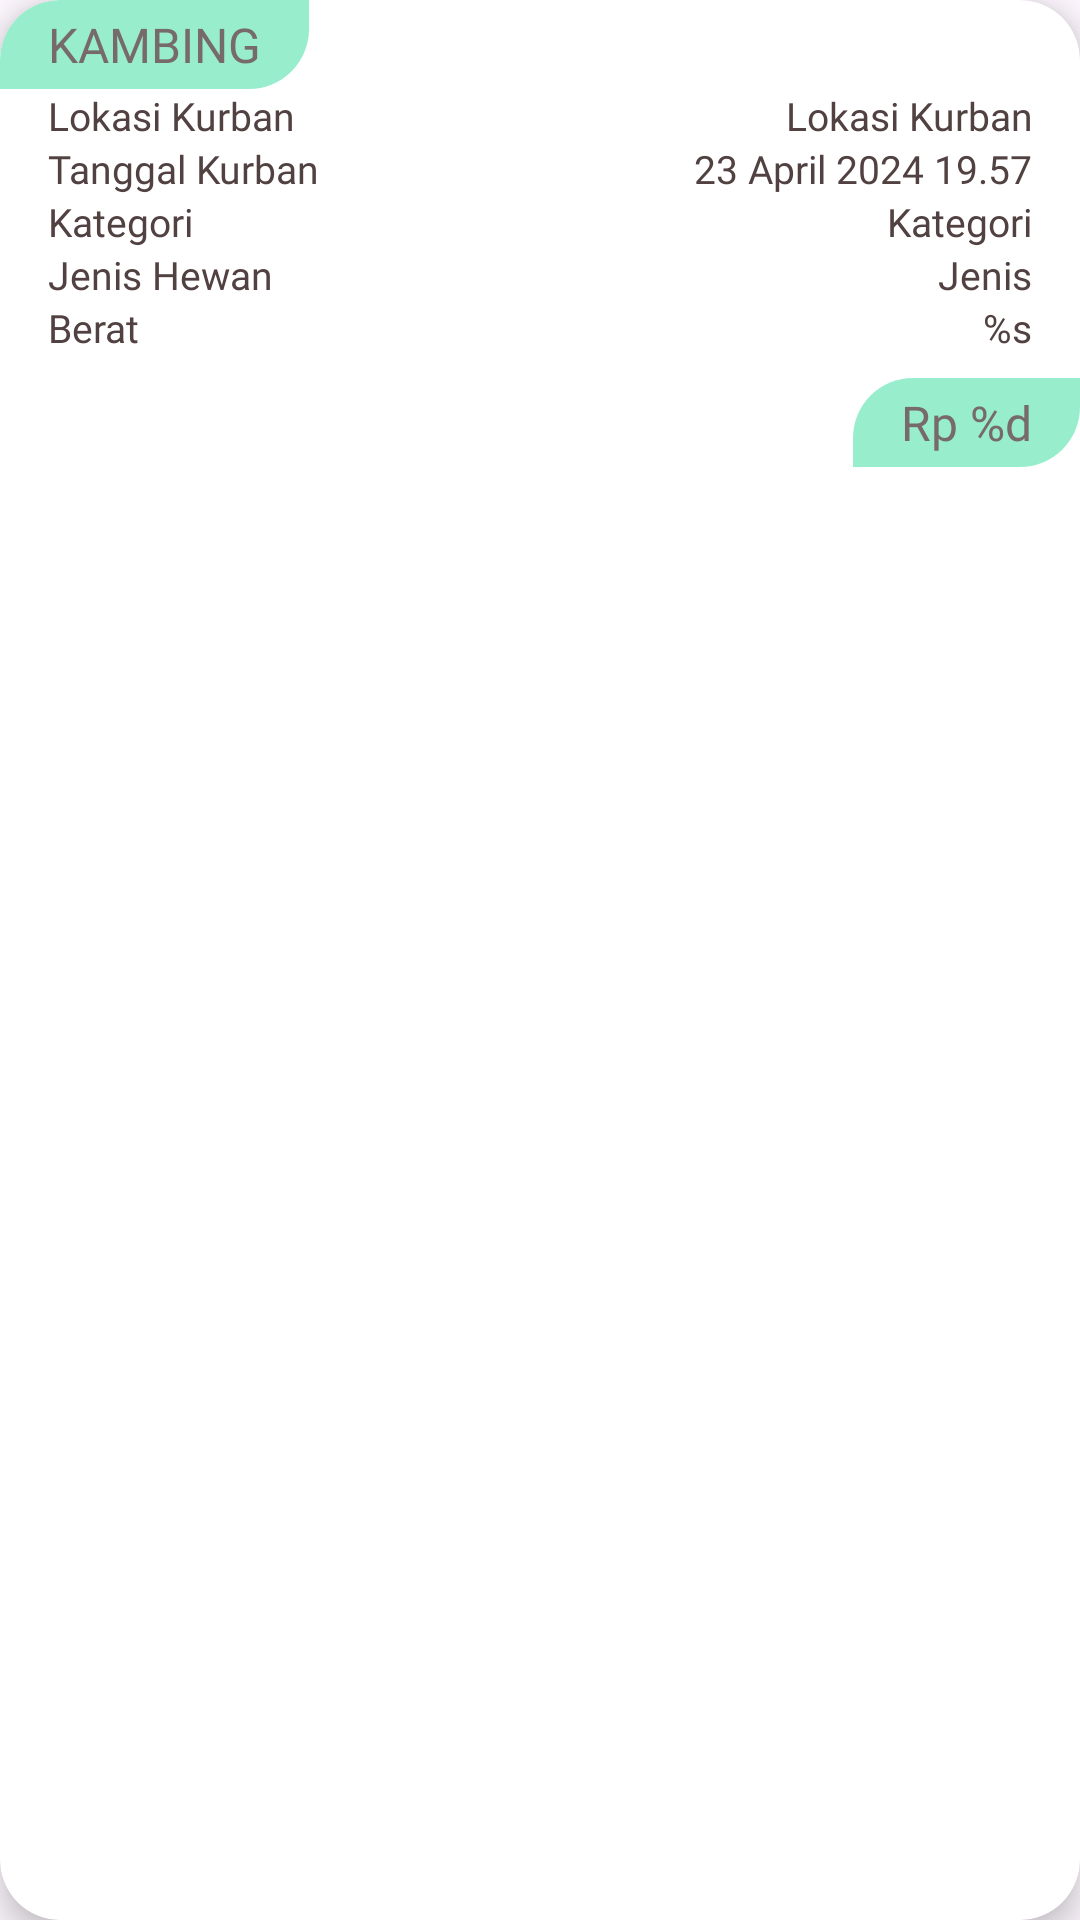

Produce the Android XML layout that renders to this screen, including the resource entries it uses.
<!-- AndroidManifest.xml: application theme Theme.QURBANKU_APPS_SKRIPSI -->
<!-- res/layout/card_qurbani_history_item.xml -->
<?xml version="1.0" encoding="utf-8"?>
<androidx.cardview.widget.CardView xmlns:android="http://schemas.android.com/apk/res/android"
    xmlns:app="http://schemas.android.com/apk/res-auto"
    android:id="@+id/card_qurbani_history_item"
    android:layout_width="match_parent"
    android:layout_height="wrap_content"
    android:layout_marginLeft="8dp"
    android:layout_marginTop="8dp"
    android:layout_marginRight="8dp"
    android:backgroundTint="@color/white"
    app:cardCornerRadius="20dp"
    app:cardElevation="6dp">

    <androidx.constraintlayout.widget.ConstraintLayout
        android:layout_width="match_parent"
        android:layout_height="match_parent"
        android:background="?android:selectableItemBackground">

        <androidx.constraintlayout.widget.ConstraintLayout
            android:id="@+id/constraintLayout3"
            android:layout_width="wrap_content"
            android:layout_height="wrap_content"
            android:background="@drawable/card_shape"
            android:backgroundTint="@color/green_navbar"
            android:paddingLeft="16dp"
            android:paddingTop="4dp"
            android:paddingRight="16dp"
            android:paddingBottom="4dp"
            app:layout_constraintStart_toStartOf="parent"
            app:layout_constraintTop_toTopOf="parent">

            <TextView
                android:id="@+id/tv_animal_species"
                android:layout_width="wrap_content"
                android:layout_height="wrap_content"
                android:fontFamily="@font/popping_bold"
                android:text="@string/species"
                android:textAllCaps="true"
                android:textColor="@color/text_color_light"
                android:textSize="16sp"
                app:layout_constraintStart_toStartOf="parent"
                app:layout_constraintTop_toTopOf="parent" />
        </androidx.constraintlayout.widget.ConstraintLayout>

        <TableLayout
            android:id="@+id/tableLayout"
            android:layout_width="match_parent"
            android:layout_height="wrap_content"
            android:paddingLeft="16dp"
            android:paddingRight="16dp"
            android:stretchColumns="1"
            app:layout_constraintEnd_toEndOf="parent"
            app:layout_constraintStart_toStartOf="parent"
            app:layout_constraintTop_toBottomOf="@+id/constraintLayout3">

            <TableRow>

                <TextView
                    style="@style/TextSpec.Value"
                    android:layout_column="1"
                    android:text="@string/qurbani_location" />

                <TextView
                    android:id="@+id/tv_qurbani_location"
                    style="@style/TextSpec.LabelMedium"
                    android:gravity="right"
                    android:text="@string/qurbani_location" />
            </TableRow>

            <TableRow>

                <TextView
                    style="@style/TextSpec.Value"
                    android:layout_column="1"
                    android:text="@string/qurbani_date" />

                <TextView
                    android:id="@+id/tv_qurbani_date"
                    style="@style/TextSpec.LabelMedium"
                    android:gravity="right"
                    android:text="@string/temp_date" />
            </TableRow>

            <TableRow>

                <TextView
                    style="@style/TextSpec.Value"
                    android:layout_column="1"
                    android:text="@string/category" />

                <TextView
                    android:id="@+id/tv_category"
                    style="@style/TextSpec.LabelMedium"
                    android:gravity="right"
                    android:text="@string/category" />
            </TableRow>

            <TableRow>

                <TextView
                    style="@style/TextSpec.Value"
                    android:layout_column="1"
                    android:text="@string/variety_animal" />

                <TextView
                    android:id="@+id/tv_variety_animal"
                    style="@style/TextSpec.LabelMedium"
                    android:gravity="right"
                    android:text="@string/variety" />
            </TableRow>

            <TableRow>

                <TextView
                    style="@style/TextSpec.Value"
                    android:layout_column="1"
                    android:text="@string/weight" />

                <TextView
                    android:id="@+id/tv_weight_animal"
                    style="@style/TextSpec.LabelMedium"
                    android:gravity="right"
                    android:text="@string/weight_value" />
            </TableRow>
        </TableLayout>

        
        
        
        
        
        
        
        
        
        

        <androidx.constraintlayout.widget.ConstraintLayout
            android:id="@+id/constraintLayout4"
            android:layout_width="wrap_content"
            android:layout_height="wrap_content"
            android:layout_marginTop="8dp"
            android:background="@drawable/card_shape"
            android:backgroundTint="@color/green_navbar"
            android:paddingLeft="16dp"
            android:paddingTop="4dp"
            android:paddingRight="16dp"
            android:paddingBottom="4dp"
            app:layout_constraintEnd_toEndOf="parent"
            app:layout_constraintTop_toBottomOf="@+id/tableLayout">

            <TextView
                android:id="@+id/tv_price"
                style="@style/TextSpec.Field.Button"
                android:layout_width="wrap_content"
                android:layout_height="wrap_content"
                android:text="@string/price"
                android:textColor="@color/text_color_light"
                android:textSize="16sp"
                app:layout_constraintBottom_toBottomOf="parent"
                app:layout_constraintEnd_toEndOf="parent"
                app:layout_constraintStart_toStartOf="parent"
                app:layout_constraintTop_toTopOf="parent" />
        </androidx.constraintlayout.widget.ConstraintLayout>

    </androidx.constraintlayout.widget.ConstraintLayout>


</androidx.cardview.widget.CardView>
<!-- resources referenced by this layout -->
<resources>
  <color name="green_navbar">#98EECC</color>
  <color name="text_color_light">#776A6A</color>
  <color name="white">#FFFFFFFF</color>
  <!-- drawable card_shape (drawable) -->
  <?xml version="1.0" encoding="utf-8"?>
  <shape xmlns:android="http://schemas.android.com/apk/res/android"
      android:shape="rectangle">
      <solid android:color="#fff" />
  
      <corners
          android:bottomLeftRadius="0dp"
          android:bottomRightRadius="20dp"
          android:radius="20dp"
          android:topLeftRadius="20dp"
          android:topRightRadius="0dp" />
  </shape>
  <string name="category">Kategori</string>
  <string name="detail_instruction">Klik untuk melihat detail!</string>
  <string name="price">Rp %d</string>
  <string name="qurbani_date">Tanggal Kurban</string>
  <string name="qurbani_location">Lokasi Kurban</string>
  <string name="species">Kambing</string>
  <string name="temp_date">23 April 2024 19.57</string>
  <string name="variety">Jenis</string>
  <string name="variety_animal">Jenis Hewan</string>
  <string name="weight">Berat</string>
  <string name="weight_value">%s</string>
  <style name="TextSpec.Field.Button">
          <item name="android:layout_width">match_parent</item>
          <item name="android:layout_height">55dp</item>
          <item name="android:textSize">14sp</item>
          <item name="fontFamily">@font/semi_bold_poppins</item>
          <item name="android:textColor">@color/white</item>
          <item name="android:backgroundTint">@color/green_main</item>zz
          <item name="cornerRadius">10dp</item>
      </style>
  <style name="TextSpec.LabelMedium">
          <item name="android:layout_width">wrap_content</item>
          <item name="android:layout_height">wrap_content</item>
          <item name="android:textSize">13sp</item>
          <item name="fontFamily">@font/semi_bold_poppins</item>
          <item name="android:textColor">@color/text_color</item>
      </style>
  <style name="TextSpec.Value">
          <item name="android:layout_width">wrap_content</item>
          <item name="android:layout_height">wrap_content</item>
          <item name="android:textSize">13sp</item>
          <item name="fontFamily">@font/regular_poppins</item>
          <item name="android:textColor">@color/text_color</item>
      </style>
  <style name="TextSpec.Value.SmallDark">
          <item name="android:layout_width">wrap_content</item>
          <item name="android:layout_height">wrap_content</item>
          <item name="android:layout_weight">2</item>
          <item name="android:textSize">12sp</item>
          <item name="fontFamily">@font/regular_poppins</item>
          <item name="android:textColor">@color/text_color</item>
      </style>
  <style name="Theme.QURBANKU_APPS_SKRIPSI" parent="Base.Theme.QURBANKU_APPS_SKRIPSI" />
  <color name="green_main">#A4907C</color>
  <color name="text_color">#514141</color>
  <style name="Base.Theme.QURBANKU_APPS_SKRIPSI" parent="Theme.Material3.DayNight.NoActionBar">
          
          <item name="colorPrimary">@color/green_main</item>
          <item name="colorPrimaryVariant">@color/green_light_1</item>
          <item name="colorOnPrimary">@color/white</item>
          
          <item name="colorSecondary">@color/green_dark_label</item>
          <item name="colorSecondaryVariant">@color/green_dark_label</item>
          <item name="colorOnSecondary">@color/white</item>
          
          <item name="android:statusBarColor">@color/green_dark_label</item>
      </style>
  <color name="green_light_1">#FBFFDC</color>
  <color name="green_dark_label">#776451</color>
</resources>
